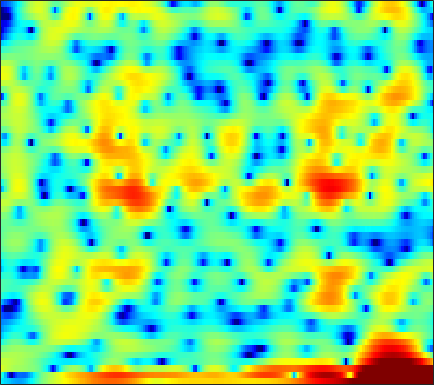

Source data for this figure (header and first rows):
-6.1809, -6.7827, -7.4853, -8.0633, -8.4732, -9.0805, -9.6026, -9.8385, -9.9711, -9.9254, -9.5021, -9.059, -8.1225, -6.9196, -5.9462, -4.6492, -3.3677, -2.4776, -1.3996, -0.4297, 0.4552, 1.0663, 1.8141, 2.4944
-3.161, -5.327, -8.999, -14.21, -19.82, -21.79, -16.38, -14.17, -12.78, -12.43, -12.53, -12.56, -11.89, -10.12, -8.441, -6.264, -4.351, -3.133, -1.779, -0.6871, 0.2172, 0.7963, 1.492, 2.159
4.176, 3.697, 3.117, 2.631, 2.33, 1.996, 1.742, 1.599, 1.432, 1.258, 1.075, 0.9465, 0.7531, 0.5236, 0.3316, 0.01957, -0.3987, -0.8202, -1.576, -2.654, -4.189, -5.75, -8.689, -13.29
3.107, 3.003, 2.856, 2.707, 2.587, 2.418, 2.239, 2.101, 1.904, 1.678, 1.426, 1.219, 0.9115, 0.5518, 0.2521, -0.1855, -0.6823, -1.093, -1.692, -2.349, -3.052, -3.587, -4.283, -4.947
1.689, 1.778, 1.878, 1.957, 1.998, 2.023, 2.016, 1.988, 1.922, 1.818, 1.679, 1.556, 1.363, 1.134, 0.9392, 0.6526, 0.3239, 0.0472, -0.3642, -0.8397, -1.387, -1.847, -2.542, -3.358
-0.9097, -0.4984, -0.008478, 0.4075, 0.6614, 0.91, 1.063, 1.119, 1.121, 1.048, 0.9275, 0.8199, 0.6696, 0.5349, 0.4571, 0.3939, 0.371, 0.3771, 0.3997, 0.4024, 0.3591, 0.2841, 0.1022, -0.1891
-5.095, -4.019, -2.848, -1.958, -1.46, -1.011, -0.7944, -0.7836, -0.9789, -1.414, -2.084, -2.733, -3.729, -4.677, -5.126, -5.049, -4.173, -3.206, -1.827, -0.559, 0.5159, 1.186, 1.899, 2.427
-8.719, -7.487, -6.123, -5.06, -4.447, -3.866, -3.535, -3.465, -3.621, -4.092, -4.952, -5.915, -7.726, -10.25, -12.35, -12.9, -9.765, -7.149, -4.268, -2.04, -0.2933, 0.7685, 1.921, 2.831
-10.28, -9.489, -8.526, -7.688, -7.135, -6.49, -5.953, -5.63, -5.295, -5.061, -4.914, -4.838, -4.738, -4.571, -4.345, -3.852, -3.137, -2.478, -1.5, -0.499, 0.4653, 1.136, 1.941, 2.638
-11.29, -10.97, -10.51, -9.997, -9.57, -8.926, -8.212, -7.645, -6.85, -6.048, -5.245, -4.643, -3.857, -3.094, -2.525, -1.771, -1.033, -0.4899, 0.212, 0.8687, 1.473, 1.883, 2.368, 2.782
-12.83, -13.44, -14.1, -14.35, -14.1, -13.27, -12.04, -10.95, -9.367, -7.756, -6.182, -5.047, -3.63, -2.341, -1.46, -0.4074, 0.5043, 1.097, 1.766, 2.296, 2.695, 2.906, 3.084, 3.154
-14.28, -17.31, -23.73, -37.64, -28.47, -22.21, -18.98, -16.87, -13.74, -10.52, -7.504, -5.503, -3.206, -1.276, -0.04201, 1.319, 2.398, 3.038, 3.662, 4.048, 4.195, 4.151, 3.888, 3.393
-8.46, -10.07, -12.22, -14.22, -15.57, -17.76, -20.78, -21.78, -16.55, -11.07, -6.989, -4.556, -1.942, 0.1389, 1.414, 2.778, 3.812, 4.381, 4.872, 5.067, 4.941, 4.633, 3.899, 2.747
-3.583, -4.185, -4.981, -5.664, -6.08, -6.417, -6.414, -6.172, -5.419, -4.255, -2.885, -1.836, -0.4772, 0.7897, 1.624, 2.58, 3.346, 3.776, 4.156, 4.289, 4.138, 3.834, 3.127, 2.035
-2.003, -2.213, -2.51, -2.771, -2.938, -3.073, -3.127, -3.082, -2.866, -2.554, -2.093, -1.688, -1.093, -0.4459, 0.03684, 0.6729, 1.283, 1.695, 2.177, 2.532, 2.744, 2.772, 2.628, 2.278
-2.287, -2.308, -2.362, -2.502, -2.651, -2.933, -3.268, -3.522, -3.857, -4.129, -4.275, -4.269, -4.102, -3.825, -3.511, -2.943, -2.23, -1.573, -0.6079, 0.3799, 1.31, 1.906, 2.544, 2.967
-4.517, -4.051, -3.592, -3.46, -3.587, -4.13, -5.082, -6.11, -7.856, -9.611, -10.84, -11.01, -10.62, -10.33, -10.36, -10.7, -10.38, -8.939, -6.01, -3.083, -0.6448, 0.8524, 2.449, 3.615
-8.955, -7.003, -5.393, -4.635, -4.526, -5.016, -6.256, -7.813, -10.78, -15.44, -19.86, -17.7, -14.25, -12.7, -12.62, -13.84, -14.9, -13, -8.473, -4.553, -1.536, 0.2377, 2.122, 3.554
-6.976, -5.887, -4.785, -4.089, -3.855, -3.863, -4.236, -4.682, -5.499, -6.271, -6.856, -7.062, -7.078, -6.908, -6.761, -6.412, -5.821, -5.125, -3.914, -2.494, -1.018, 0.08604, 1.436, 2.62
-3.792, -3.235, -2.613, -2.126, -1.884, -1.711, -1.715, -1.819, -2.091, -2.407, -2.761, -3.043, -3.42, -3.791, -4.048, -4.3, -4.415, -4.351, -4.003, -3.261, -2.224, -1.294, 0.001085, 1.241
-1.847, -1.288, -0.6525, -0.1628, 0.1105, 0.3292, 0.4045, 0.3638, 0.216, -0.08769, -0.5254, -0.9577, -1.689, -2.636, -3.509, -4.998, -6.924, -8.635, -10.53, -9.877, -7.028, -4.804, -2.293, -0.2929
-1.216, -0.6112, 0.0634, 0.562, 0.8432, 1.085, 1.194, 1.19, 1.079, 0.8071, 0.3916, -0.02561, -0.7545, -1.723, -2.663, -4.273, -6.373, -8.277, -10.57, -10.07, -7.158, -4.925, -2.483, -0.6062
-1.483, -0.9489, -0.3794, 0.04343, 0.2742, 0.4893, 0.5985, 0.6166, 0.5504, 0.4164, 0.1995, -0.01603, -0.3779, -0.8193, -1.2, -1.719, -2.209, -2.48, -2.621, -2.407, -1.851, -1.303, -0.4917, 0.2844
-1.648, -1.274, -0.9171, -0.6764, -0.5761, -0.5206, -0.5302, -0.5584, -0.6005, -0.6164, -0.6135, -0.6028, -0.5755, -0.5455, -0.5088, -0.4678, -0.4094, -0.3421, -0.1902, 0.01863, 0.2863, 0.5084, 0.8112, 1.09
-1.232, -1.044, -0.9725, -1.092, -1.301, -1.702, -2.161, -2.466, -2.695, -2.682, -2.385, -2.036, -1.484, -0.9321, -0.5394, -0.09673, 0.2949, 0.5406, 0.8397, 1.095, 1.312, 1.466, 1.635, 1.754
0.08833, 0.09859, -0.1553, -0.8063, -1.556, -2.99, -4.949, -6.742, -8.833, -8.77, -6.622, -4.879, -2.961, -1.531, -0.7444, 0.04549, 0.6081, 0.9271, 1.23, 1.469, 1.667, 1.805, 1.961, 2.078
2.05, 2.002, 1.635, 0.9115, 0.07658, -1.505, -3.816, -6.158, -9.355, -9.325, -6.22, -4.147, -2.156, -0.8757, -0.2731, 0.2109, 0.3673, 0.3712, 0.2949, 0.2453, 0.3149, 0.4319, 0.6958, 1.01
2.939, 2.954, 2.87, 2.694, 2.447, 1.976, 1.404, 0.9833, 0.5307, 0.337, 0.3895, 0.5036, 0.5512, 0.3756, 0.0827, -0.6277, -1.669, -2.683, -4.11, -5.401, -5.886, -5.487, -4.291, -2.949
0.9556, 1.149, 1.712, 2.402, 2.879, 3.363, 3.673, 3.794, 3.744, 3.596, 3.209, 2.782, 1.99, 0.8865, -0.1813, -2.053, -4.356, -6.562, -10.5, -17.1, -26.83, -17.31, -10.88, -7.37
-9.764, -7.659, -2.993, 0.1986, 1.918, 3.529, 4.547, 4.987, 5.235, 5.102, 4.599, 3.971, 2.817, 1.243, -0.2923, -2.692, -5.655, -8.115, -11.08, -12.72, -12.49, -11.35, -9.206, -7.262
-4.638, -3.842, -1.583, 0.6318, 2.037, 3.479, 4.425, 4.847, 5.097, 4.912, 4.409, 3.784, 2.573, 0.934, -0.6096, -3.307, -6.804, -10.28, -17.26, -20.89, -14.48, -11.47, -8.686, -6.9
-0.2439, 0.2741, 1.088, 1.952, 2.574, 3.264, 3.743, 3.966, 4.014, 3.834, 3.365, 2.836, 1.889, 0.668, -0.4156, -2.047, -3.838, -5.141, -6.589, -7.458, -7.64, -7.373, -6.945, -6.456
0.5588, 1.11, 1.761, 2.358, 2.719, 3.098, 3.345, 3.436, 3.38, 3.192, 2.774, 2.359, 1.684, 0.8376, 0.1298, -0.8401, -1.929, -2.704, -3.708, -4.626, -5.425, -5.917, -6.591, -7.083
1.022, 1.518, 2.064, 2.538, 2.808, 3.079, 3.236, 3.254, 3.175, 2.929, 2.561, 2.215, 1.661, 1.029, 0.5174, -0.2306, -1.015, -1.642, -2.592, -3.617, -4.882, -6.043, -7.843, -10.14
1.138, 1.493, 1.964, 2.355, 2.637, 2.922, 3.062, 3.06, 2.929, 2.59, 2.154, 1.733, 1.109, 0.5292, 0.123, -0.3764, -0.7753, -1.13, -1.646, -2.385, -3.4, -4.406, -6.246, -8.801
-0.3866, -0.1983, 0.2444, 0.8191, 1.317, 1.918, 2.312, 2.438, 2.262, 1.771, 0.8373, -0.0784, -1.431, -2.618, -3.069, -2.86, -2.239, -1.71, -1.156, -0.9379, -0.9333, -1.1, -1.47, -1.794
-5.64, -6.624, -6.596, -4.311, -2.445, -0.4274, 0.9212, 1.458, 1.562, 0.9573, -0.5056, -2.265, -6.122, -14.33, -28.12, -9.928, -5.098, -3.015, -1.344, -0.3129, 0.2627, 0.5232, 0.8163, 1.062
-7.617, -10.04, -10.63, -6.375, -3.539, -0.8596, 0.8466, 1.583, 2.014, 1.781, 1.087, 0.225, -1.15, -2.417, -2.878, -2.643, -1.926, -1.378, -0.873, -0.64, -0.6519, -0.702, -0.7024, -0.5164
-1.375, -1.282, -0.922, -0.1472, 0.5399, 1.498, 2.248, 2.65, 2.921, 2.929, 2.668, 2.337, 1.805, 1.222, 0.8066, 0.2436, -0.3059, -0.8094, -1.639, -2.83, -4.392, -5.852, -7.966, -8.805
1.008, 1.196, 1.494, 1.879, 2.18, 2.58, 2.879, 3.051, 3.135, 3.092, 2.836, 2.568, 2.086, 1.484, 0.9569, 0.1288, -0.8323, -1.677, -3.035, -4.806, -7.089, -9.475, -13.57, -16.68
1.488, 1.665, 1.968, 2.278, 2.535, 2.817, 3.048, 3.15, 3.173, 3.041, 2.751, 2.424, 1.843, 1.124, 0.4881, -0.4337, -1.495, -2.303, -3.456, -4.587, -5.753, -6.543, -7.41, -7.803
0.7763, 0.9746, 1.415, 1.97, 2.406, 2.935, 3.354, 3.542, 3.634, 3.49, 3.16, 2.746, 2.007, 1.043, 0.1976, -1.057, -2.324, -3.257, -4.28, -4.957, -5.314, -5.396, -5.461, -5.446
-2.94, -2.651, -1.261, 0.5279, 1.704, 2.988, 3.866, 4.292, 4.549, 4.496, 4.1, 3.605, 2.649, 1.311, 0.03838, -2.11, -4.765, -7.011, -9.346, -9.301, -7.457, -6.136, -4.73, -3.866
-15.74, -13.15, -5.234, -1.123, 0.8402, 2.614, 3.707, 4.2, 4.494, 4.445, 4.048, 3.551, 2.586, 1.254, -0.05138, -2.287, -5.392, -8.431, -12.51, -11.39, -7.781, -5.777, -3.844, -2.601
-0.9212, -0.7745, -0.06293, 0.9189, 1.616, 2.316, 2.719, 2.826, 2.759, 2.462, 2.047, 1.629, 0.973, 0.1875, -0.4975, -1.54, -2.605, -3.353, -4.038, -4.27, -4.048, -3.663, -3.063, -2.432
2.882, 2.903, 2.942, 2.919, 2.833, 2.551, 2.057, 1.537, 0.6854, -0.2238, -0.9858, -1.343, -1.522, -1.52, -1.504, -1.574, -1.806, -2.046, -2.489, -2.969, -3.471, -3.766, -3.965, -3.747
4.896, 4.883, 4.721, 4.351, 3.896, 3.022, 1.729, 0.42, -1.966, -5.213, -8.889, -9.482, -6.816, -4.182, -2.833, -1.726, -1.295, -1.338, -1.868, -2.955, -4.7, -6.608, -9.704, -10.91
4.49, 4.541, 4.414, 4.061, 3.621, 2.749, 1.49, 0.2373, -1.96, -4.802, -7.557, -7.96, -5.976, -3.669, -2.371, -1.231, -0.6904, -0.6621, -1.072, -2.065, -3.704, -5.39, -7.99, -8.877
1.876, 2.063, 2.149, 2.062, 1.884, 1.473, 0.9083, 0.3779, -0.3759, -1.074, -1.565, -1.685, -1.536, -1.137, -0.7956, -0.4032, -0.1537, -0.1036, -0.212, -0.5205, -0.9741, -1.318, -1.676, -1.738
-1.003, -0.6964, -0.377, -0.1763, -0.08581, -0.05418, -0.09815, -0.1792, -0.2952, -0.3969, -0.448, -0.4353, -0.3347, -0.1669, -0.00476, 0.2087, 0.4085, 0.534, 0.6386, 0.6864, 0.6795, 0.6548, 0.6116, 0.5612
-3.88, -3.494, -2.978, -2.495, -2.175, -1.784, -1.485, -1.287, -1.095, -0.9487, -0.8027, -0.6964, -0.5225, -0.301, -0.09672, 0.2275, 0.5763, 0.847, 1.191, 1.497, 1.751, 1.885, 1.996, 2.001
-7.912, -7.338, -6.42, -5.437, -4.758, -3.952, -3.304, -2.921, -2.559, -2.342, -2.232, -2.178, -2.091, -1.882, -1.61, -1.052, -0.3375, 0.2473, 1.037, 1.75, 2.347, 2.701, 3.034, 3.208
-16.11, -13.96, -11.39, -9.289, -7.989, -6.628, -5.575, -5.045, -4.593, -4.499, -4.806, -5.257, -6.052, -6.651, -6.509, -5.283, -3.35, -1.881, -0.1457, 1.26, 2.336, 2.963, 3.567, 3.947
-20.39, -17.8, -14.95, -12.63, -11.06, -9.345, -7.912, -7.087, -6.392, -6.244, -6.779, -7.842, -10.6, -17.26, -29.42, -12.56, -6.466, -3.646, -1.018, 0.8107, 2.094, 2.786, 3.447, 3.869
-18.21, -18.48, -17.75, -16.13, -14.39, -11.89, -9.635, -8.17, -6.699, -5.731, -5.228, -5.134, -5.265, -5.297, -4.922, -3.729, -2.034, -0.767, 0.6592, 1.708, 2.387, 2.667, 2.831, 2.852
-22.63, -25.44, -34.19, -25.91, -19.49, -13.87, -10.12, -7.917, -5.585, -3.803, -2.423, -1.57, -0.6339, 0.2174, 0.8207, 1.605, 2.328, 2.782, 3.183, 3.277, 2.98, 2.472, 1.358, -0.1585
-23.83, -21.5, -19.7, -17.26, -15, -11.78, -8.98, -7.06, -4.869, -2.945, -1.322, -0.2403, 1.028, 2.084, 2.755, 3.491, 3.986, 4.183, 4.189, 3.823, 2.99, 1.988, -0.05719, -3.37
-14.36, -14.04, -13.22, -12.26, -11.5, -10.19, -8.753, -7.625, -5.923, -4.128, -2.392, -1.176, 0.3039, 1.548, 2.325, 3.126, 3.655, 3.864, 3.882, 3.582, 2.965, 2.287, 1.159, -0.08187
